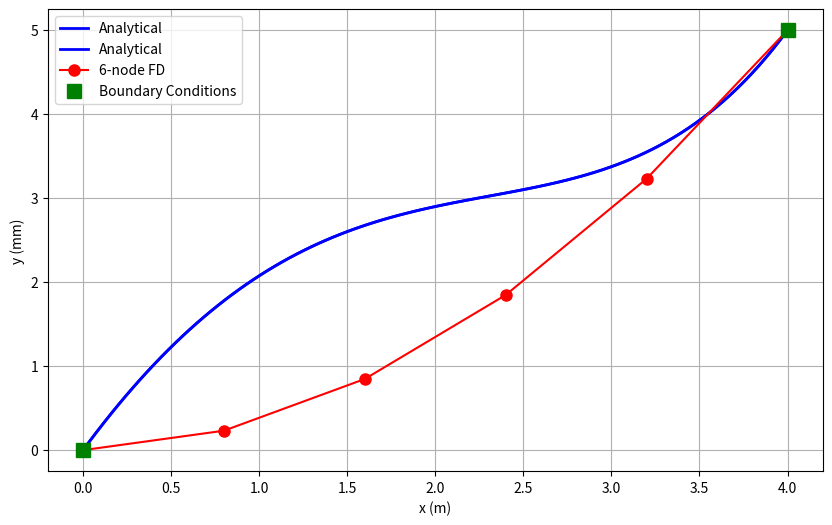
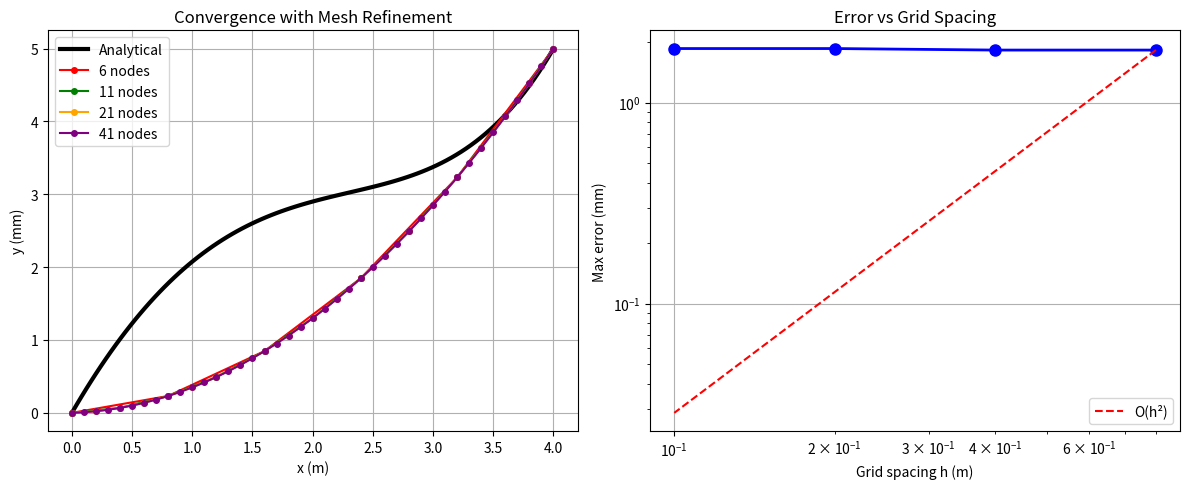

Here is the Python script that generated these plots, in order:
import numpy as np
import matplotlib.pyplot as plt
plt.rcParams['figure.figsize'] = (10, 6)

# Parameters
L, q, E, I, delta = 4.0, 1000.0, 200e9, 8.33e-6, 0.005
k = q / (E * I)
print(f"Constant k = q/(EI) = {k:.2e} m⁻²")

# Analytical solution
def y_analytical(x):
    return (q/(24*E*I)) * x * (L**3 - 2*L**2*x + x**3) + (delta * x / L)

# Plot reference solution
x_plot = np.linspace(0, L, 100)
y_plot = y_analytical(x_plot)
plt.plot(x_plot, y_plot*1000, 'b-', linewidth=2, label='Analytical')
plt.xlabel('x (m)'); plt.ylabel('y (mm)'); plt.grid(True); plt.legend(); plt.show()
print(f"Max deflection: {min(y_plot)*1000:.2f} mm")

# Grid setup
n_nodes = 6
h = L / (n_nodes - 1)
x_nodes = np.linspace(0, L, n_nodes)
print(f"Grid spacing h = {h:.1f} m")
print("Nodes:", [f"x_{i}={x:.1f}" for i, x in enumerate(x_nodes)])

# Calculate RHS constant
rhs = k * h**2
print(f"kh² = {rhs:.6f}")

# SOLUTION: Fill in your hand-calculated matrix
A = np.array([
    [-2.0,  1.0,  0.0,  0.0],  # Node 1
    [ 1.0, -2.0,  1.0,  0.0],  # Node 2
    [ 0.0,  1.0, -2.0,  1.0],  # Node 3
    [ 0.0,  0.0,  1.0, -2.0]   # Node 4
])

b = np.array([
    rhs,        # Node 1: kh²
    rhs,        # Node 2: kh²
    rhs,        # Node 3: kh²
    rhs - delta # Node 4: kh² - δ  ← BOUNDARY CONDITION EFFECT!
])

print("Matrix A:")
print(A)
print(f"\nVector b: {b}")
print(f"\nKey insight: δ = {delta} affects b[3], not matrix A!")

# Solve linear system
y_interior = np.linalg.solve(A, b)
print("Interior node solutions:")
for i, y in enumerate(y_interior, 1):
    print(f"y_{i} = {y:.6f} m = {y*1000:.3f} mm")

# Complete solution (add boundary nodes)
y_fd = np.zeros(n_nodes)
y_fd[0] = 0.0
y_fd[1:5] = y_interior
y_fd[5] = delta

# Analytical at nodes
y_exact_nodes = y_analytical(x_nodes)

# Plot comparison
plt.plot(x_plot, y_plot*1000, 'b-', linewidth=2, label='Analytical')
plt.plot(x_nodes, y_fd*1000, 'ro-', markersize=8, label='6-node FD')
plt.plot([0, L], [0, delta*1000], 'gs', markersize=10, label='Boundary Conditions')
plt.xlabel('x (m)'); plt.ylabel('y (mm)'); plt.grid(True); plt.legend(); plt.show()

# Error analysis
errors = np.abs(y_fd - y_exact_nodes) * 1000
print(f"\nMax error: {np.max(errors):.4f} mm")
print(f"RMS error: {np.sqrt(np.mean(errors**2)):.4f} mm")

def solve_beam_fd(n_nodes):
    """Solve beam BVP with n_nodes using finite differences"""
    h = L / (n_nodes - 1)
    x = np.linspace(0, L, n_nodes)
    n_int = n_nodes - 2
    
    # Build tridiagonal matrix
    A = np.diag(-2*np.ones(n_int)) + np.diag(np.ones(n_int-1), 1) + np.diag(np.ones(n_int-1), -1)
    
    # RHS vector
    b = np.full(n_int, k * h**2)
    b[-1] -= delta  # BC effect
    
    # Solve and construct full solution
    y_int = np.linalg.solve(A, b)
    y_full = np.zeros(n_nodes)
    y_full[1:-1] = y_int
    y_full[-1] = delta
    
    # Calculate error
    y_exact = y_analytical(x)
    max_error = np.max(np.abs(y_full - y_exact)) * 1000
    
    return x, y_full, max_error

# Convergence study
node_counts = [6, 11, 21, 41]
errors = []
h_values = []

plt.figure(figsize=(12, 5))
plt.subplot(1,2,1)
plt.plot(x_plot, y_plot*1000, 'k-', linewidth=3, label='Analytical')

colors = ['red', 'green', 'orange', 'purple']
for i, (n, color) in enumerate(zip(node_counts, colors)):
    x, y, err = solve_beam_fd(n)
    h = L / (n - 1)
    h_values.append(h)
    errors.append(err)
    plt.plot(x, y*1000, 'o-', color=color, label=f'{n} nodes', markersize=4)

plt.xlabel('x (m)'); plt.ylabel('y (mm)'); plt.title('Convergence with Mesh Refinement')
plt.grid(True); plt.legend()

plt.subplot(1,2,2)
plt.loglog(h_values, errors, 'bo-', linewidth=2, markersize=8)
plt.loglog(h_values, errors[0]*(np.array(h_values)/h_values[0])**2, 'r--', label='O(h²)')
plt.xlabel('Grid spacing h (m)'); plt.ylabel('Max error (mm)')
plt.title('Error vs Grid Spacing'); plt.grid(True); plt.legend()
plt.tight_layout(); plt.show()

print("Convergence Results:")
for n, h, err in zip(node_counts, h_values, errors):
    print(f"{n:2d} nodes: h={h:.3f}m, error={err:.4f}mm")
print(f"\nError reduction factor: {errors[0]/errors[-1]:.1f}x")